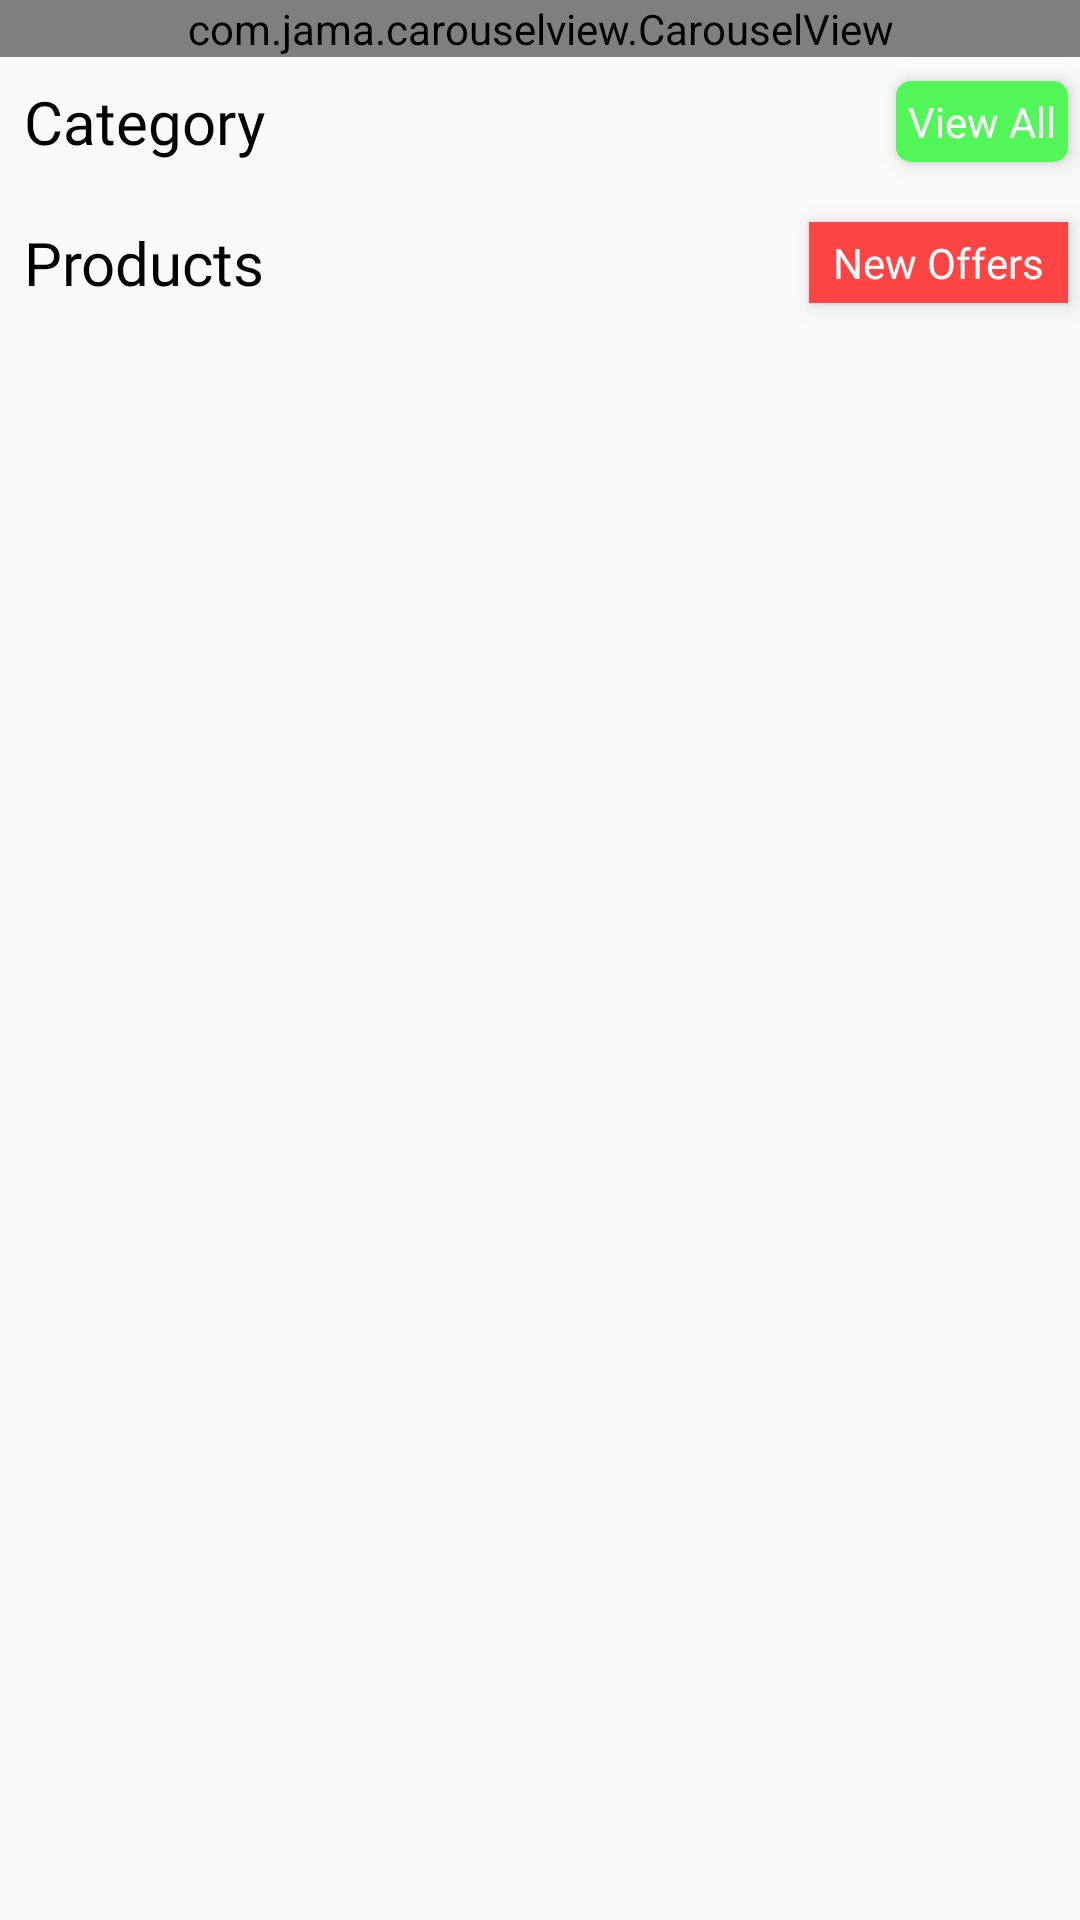

Reconstruct the res/layout file that produces this screen, plus the resources it refers to.
<!-- AndroidManifest.xml: application theme Theme.EasyMarket -->
<!-- res/layout/fragment_home.xml -->
<?xml version="1.0" encoding="utf-8"?>
<ScrollView xmlns:android="http://schemas.android.com/apk/res/android"
    xmlns:app="http://schemas.android.com/apk/res-auto"
    android:layout_width="match_parent"
    android:layout_height="match_parent"
    xmlns:tools="http://schemas.android.com/tools"
    android:layout_below="@id/app_bar">

    <RelativeLayout
        android:layout_width="match_parent"
        android:layout_height="wrap_content">

        <com.jama.carouselview.CarouselView
            android:id="@+id/c_top"
            android:layout_width="match_parent"
            android:layout_height="wrap_content"
            app:carouselOffset="center"
            app:enableSnapping="true"
            app:indicatorAnimationType="drop"
            app:indicatorPadding="5"
            app:indicatorRadius="5"
            app:indicatorSelectedColor="@color/primary_green"
            app:indicatorUnselectedColor="@android:color/black"
            app:resource="@layout/image_carousel_item"
            app:scaleOnScroll="false"
            app:setAutoPlay="true"
            app:setAutoPlayDelay="3000"
            app:spacing="10" />

        <RelativeLayout
            android:id="@+id/rl_ctgr"
            android:layout_width="match_parent"
            android:layout_height="wrap_content"
            android:layout_below="@id/c_top">

            <TextView
                android:layout_width="wrap_content"
                android:layout_height="wrap_content"
                android:layout_margin="4dp"
                android:elevation="4dp"
                android:fontFamily="@font/roboto_light"
                android:padding="4dp"
                android:text="Category"
                android:textColor="@color/black"
                android:textSize="20sp" />

            <TextView
                android:id="@+id/tv_category_view_all"
                android:layout_width="wrap_content"
                android:layout_height="wrap_content"
                android:layout_alignParentRight="true"
                android:layout_centerVertical="true"
                android:layout_margin="4dp"
                android:background="@drawable/green_bg"
                android:elevation="4dp"
                android:fontFamily="@font/roboto_regular"
                android:padding="4dp"
                android:text="View All"
                android:textColor="@color/white" />


        </RelativeLayout>

        <androidx.recyclerview.widget.RecyclerView
            android:id="@+id/rv_category"
            tools:listitem="@layout/category_grid_item"
            android:layout_width="match_parent"
            android:layout_height="wrap_content"
            android:layout_below="@id/rl_ctgr"
            android:layout_marginTop="4dp"
            android:orientation="horizontal"
            app:layoutManager="androidx.recyclerview.widget.LinearLayoutManager" />

        <RelativeLayout
            android:id="@+id/rl_products"
            android:layout_width="match_parent"
            android:layout_height="wrap_content"
            android:layout_below="@id/rv_category">

            <TextView
                android:layout_width="wrap_content"
                android:layout_height="wrap_content"
                android:layout_margin="4dp"
                android:elevation="4dp"
                android:fontFamily="@font/roboto_light"
                android:padding="4dp"
                android:text="Products"
                android:textColor="@color/black"
                android:textSize="20sp" />

            <TextView
                android:id="@+id/tv_products_new_offer"
                android:layout_width="wrap_content"
                android:layout_height="wrap_content"
                android:layout_alignParentRight="true"
                android:layout_marginTop="8dp"
                android:layout_marginRight="4dp"
                android:background="@android:color/holo_red_light"
                android:elevation="4dp"

                android:fontFamily="@font/roboto_regular"
                android:paddingHorizontal="8dp"
                android:paddingVertical="4dp"
                android:text="New Offers"
                android:textColor="@color/white" />

            <androidx.recyclerview.widget.RecyclerView
                android:id="@+id/rv_products"
                tools:listitem="@layout/item_product_list"
                android:layout_width="match_parent"
                android:layout_height="wrap_content"
                android:layout_below="@id/tv_products_new_offer"
                android:layout_marginHorizontal="4dp"
                app:layoutManager="androidx.recyclerview.widget.GridLayoutManager"
                app:spanCount="2" />
        </RelativeLayout>

    </RelativeLayout>
</ScrollView>
<!-- res/layout/image_carousel_item.xml (included above) -->
<?xml version="1.0" encoding="utf-8"?>
<LinearLayout xmlns:android="http://schemas.android.com/apk/res/android"
    android:layout_width="match_parent"
    android:layout_height="wrap_content">
    <ImageView
        android:id="@+id/imageView"
        android:src="@drawable/i1"
        android:scaleType="fitXY"
        android:layout_width="match_parent"
        android:layout_height="190dp"/>
</LinearLayout>
<!-- res/layout/category_grid_item.xml (included above) -->
<?xml version="1.0" encoding="utf-8"?>
<LinearLayout xmlns:android="http://schemas.android.com/apk/res/android"
    android:layout_width="100dp"
    android:layout_height="wrap_content"
    android:orientation="vertical"
    android:padding="10dp">

    <de.hdodenhof.circleimageview.CircleImageView
        android:id="@+id/grid_category_image"
        android:layout_width="75dp"
        android:layout_height="75dp"
        android:src="@drawable/i1" />

    <TextView
        android:id="@+id/grid_category_name"
        android:layout_width="wrap_content"
        android:layout_height="wrap_content"
        android:layout_gravity="center_horizontal"
        android:layout_marginTop="10dp"
        android:maxLines="1"
        android:ellipsize="end"
        android:text="Grocery" />
</LinearLayout>
<!-- res/layout/item_product_list.xml (included above) -->
<?xml version="1.0" encoding="utf-8"?>
<LinearLayout xmlns:android="http://schemas.android.com/apk/res/android"
    android:layout_width="match_parent"
    android:layout_height="wrap_content"
    android:layout_marginHorizontal="4dp"
    android:layout_marginTop="10dp"
    android:background="@drawable/border_bg"
    android:orientation="vertical"
    android:padding="10dp">

    <TextView
        android:layout_width="wrap_content"
        android:layout_height="wrap_content"
        android:fontFamily="@font/roboto_regular"
        android:text="25% OFF"
        android:textColor="@color/primary_green"
        android:textStyle="bold" />

    <ImageView
        android:layout_width="match_parent"
        android:layout_height="100dp"
        android:src="@drawable/i1" />

    <TextView
        android:layout_width="wrap_content"
        android:layout_height="wrap_content"
        android:layout_marginTop="4dp"
        android:ellipsize="marquee"
        android:singleLine="true"
        android:text="Nyle Shampoo Dry"
        android:textColor="@color/black"
        android:textSize="22dp" />

    <TextView
        android:layout_width="wrap_content"
        android:layout_height="wrap_content"
        android:layout_marginTop="4dp"
        android:text="800 Ml"
        android:textSize="18sp" />

    <TextView
        android:layout_width="wrap_content"
        android:layout_height="wrap_content"
        android:layout_marginTop="4dp"
        android:text="$ 6.00"
        android:textColor="@android:color/holo_red_light"
        android:textSize="18sp" />

    <TextView
        android:id="@+id/add_to_cart_btn"
        android:layout_width="wrap_content"
        android:layout_height="wrap_content"
        android:layout_gravity="center_horizontal"
        android:layout_marginTop="10dp"
        android:background="@drawable/green_bg"
        android:elevation="5sp"
        android:padding="10dp"
        android:text="ADD TO CART"
        android:textColor="@color/white" />

    <LinearLayout
        android:id="@+id/pm_ll"
        android:layout_width="wrap_content"
        android:layout_height="wrap_content"
        android:layout_gravity="center_horizontal"
        android:layout_marginTop="10dp"
        android:orientation="horizontal"
        android:visibility="gone">

        <TextView
            android:id="@+id/qty_plus"
            android:layout_width="wrap_content"
            android:layout_height="wrap_content"
            android:background="@drawable/green_bg"
            android:padding="10dp"
            android:text="+"
            android:textColor="@color/white" />

        <TextView
            android:id="@+id/qty_txt"
            android:layout_width="wrap_content"
            android:layout_height="wrap_content"
            android:padding="10dp"
            android:text="1"
            android:textColor="@color/black" />

        <TextView
            android:id="@+id/qty_minus"
            android:layout_width="wrap_content"
            android:layout_height="wrap_content"
            android:background="@drawable/green_bg"
            android:padding="10dp"
            android:text="-"
            android:textColor="@color/white" />

    </LinearLayout>
</LinearLayout>
<!-- resources referenced by this layout -->
<resources>
  <color name="black">#FF000000</color>
  <color name="primary_green">#ff53F659</color>
  <color name="white">#FFFFFFFF</color>
  <!-- drawable border_bg (drawable) -->
  <?xml version="1.0" encoding="utf-8"?>
  <shape xmlns:android="http://schemas.android.com/apk/res/android">
      <stroke
          android:width="0.5dp"
          android:color="#33000000" />
  </shape>
  <!-- drawable green_bg (drawable) -->
  <?xml version="1.0" encoding="utf-8"?>
  <shape xmlns:android="http://schemas.android.com/apk/res/android">
      <corners android:radius="5dp" />
      <solid android:color="@color/primary_green" />
  </shape>
  <style name="Theme.EasyMarket" parent="Theme.AppCompat.Light.NoActionBar">
          
          <item name="colorPrimary">@color/primary_green</item>
          <item name="colorPrimaryVariant">@color/purple_700</item>
          <item name="colorOnPrimary">@color/white</item>
          
  
  
  
          
          <item name="android:statusBarColor" tools:targetApi="l">?attr/colorPrimaryVariant</item>
          
      </style>
  <color name="purple_700">#FF3700B3</color>
</resources>
